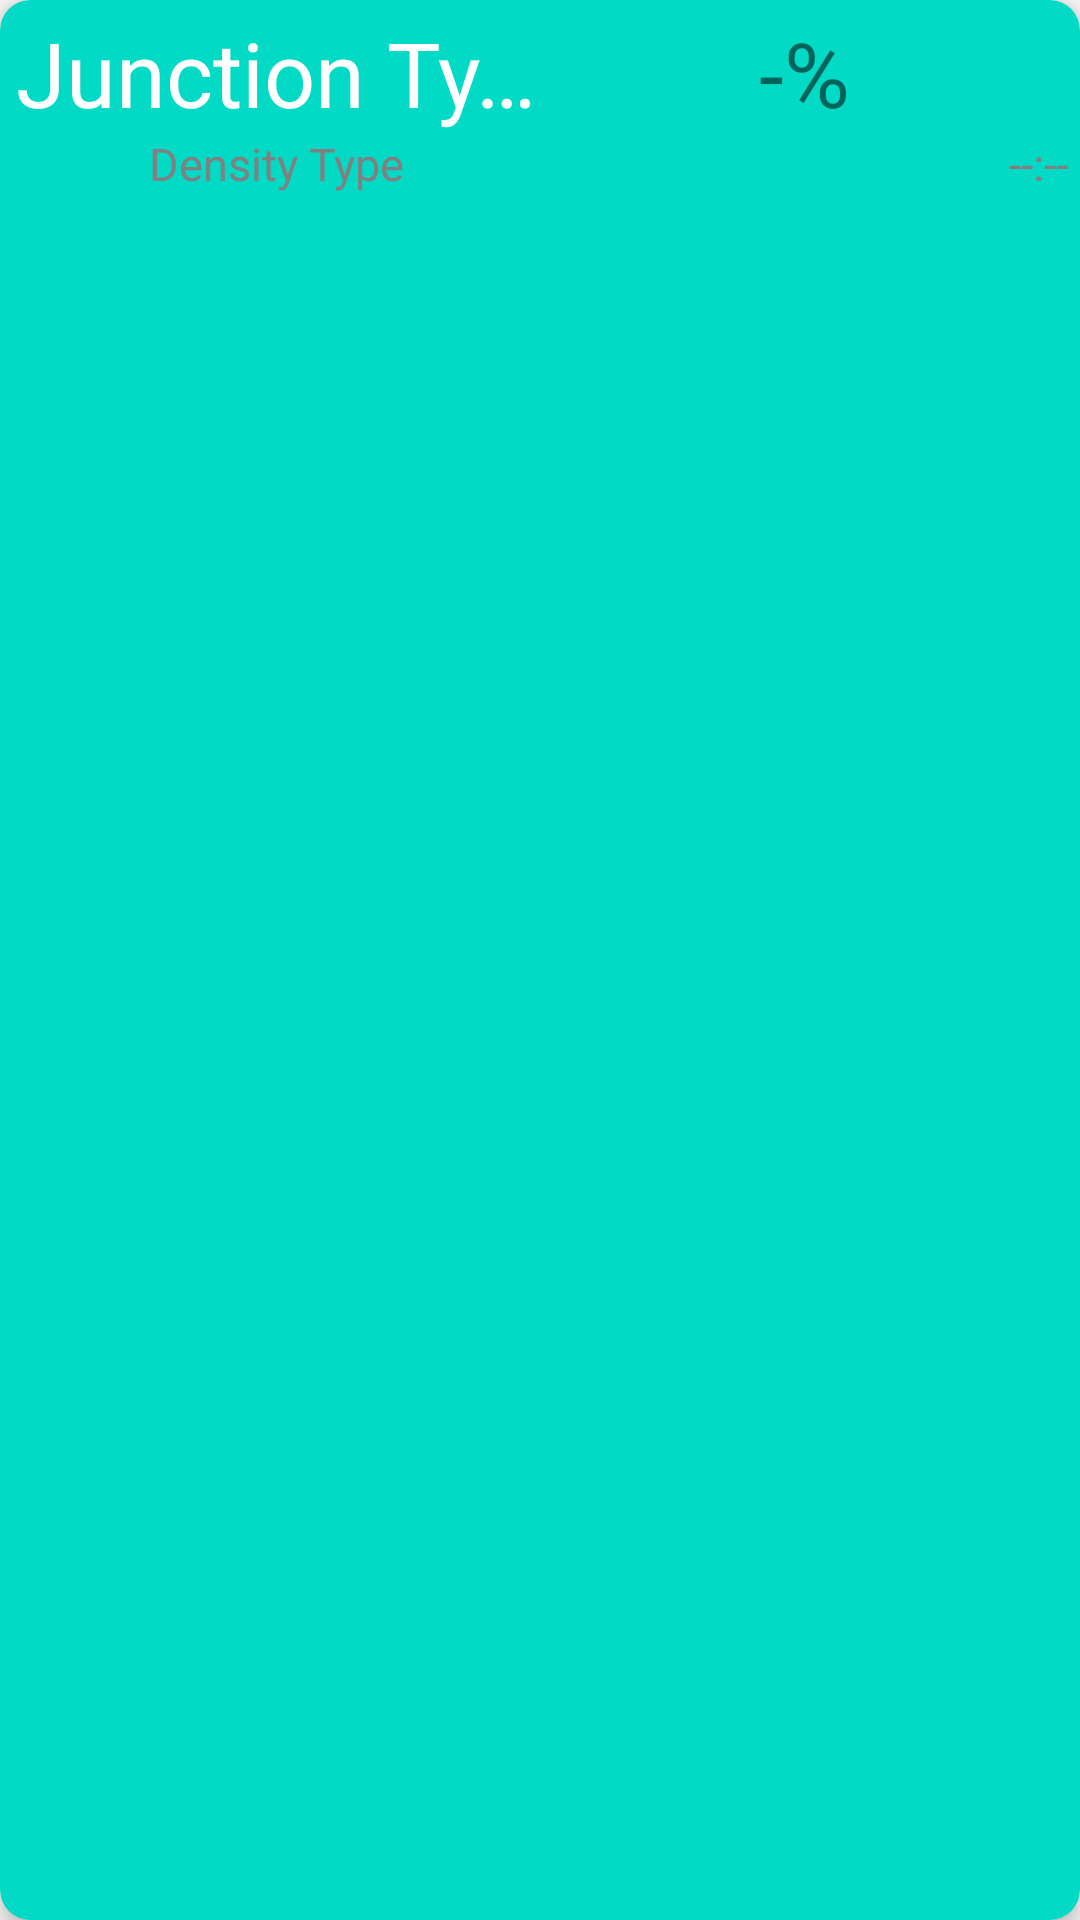

Android layout source for this screen:
<!-- AndroidManifest.xml: application theme Theme.TrafficApp -->
<!-- res/layout/history_item.xml -->
<?xml version="1.0" encoding="utf-8"?>
<androidx.cardview.widget.CardView xmlns:android="http://schemas.android.com/apk/res/android"
    xmlns:app="http://schemas.android.com/apk/res-auto"
    android:layout_width="match_parent"
    android:layout_height="wrap_content"
    android:layout_marginStart="8dp"
    android:layout_marginTop="8dp"
    app:cardCornerRadius="10dp"
    app:cardElevation="5dp"
    android:layout_marginEnd="8dp"
    android:layout_marginBottom="4dp"
    app:cardBackgroundColor="@color/teal_200">

    <LinearLayout
        android:layout_width="match_parent"
        android:layout_height="match_parent"
        android:layout_margin="4dp"
        android:orientation="vertical">

        <LinearLayout
            android:layout_width="match_parent"
            android:layout_height="wrap_content"
            android:orientation="horizontal"

            >
            <TextView
                android:layout_weight="1"
                android:layout_width="0dp"
                android:id="@+id/junction_type"
                android:layout_height="wrap_content"
                android:ellipsize="end"
                android:gravity="center"
                android:maxLines="1"
                android:text="Junction Type"
                android:textColor="@color/white"
                android:textSize="30sp" />

            <TextView
                android:layout_weight="1"
                android:layout_width="0dp"
                android:id="@+id/ai_efficiency"
                android:layout_height="wrap_content"
                android:ellipsize="end"
                android:gravity="center"
                android:maxLines="1"
                android:text="-%"
                android:textColor="@color/dark_green"
                android:textSize="30sp" />
        </LinearLayout>

        <LinearLayout
            android:layout_width="match_parent"
            android:layout_height="wrap_content"
            android:orientation="horizontal">
            <TextView
                android:id="@+id/density_type"
                android:layout_width="0dp"
                android:layout_weight="1"
                android:layout_height="wrap_content"
                android:ellipsize="end"
                android:gravity="center"
                android:maxLines="1"
                android:text="Density Type"
                android:textColor="@color/HintText"
                android:textSize="15sp" />

            <TextView
                android:id="@+id/time"
                android:layout_width="0dp"
                android:layout_weight="1"
                android:layout_height="wrap_content"
                android:ellipsize="end"
                android:gravity="end"
                android:maxLines="1"
                android:text="--:--"
                android:textColor="@color/HintText"
                android:textSize="15sp" />
        </LinearLayout>



    </LinearLayout>


</androidx.cardview.widget.CardView>
<!-- resources referenced by this layout -->
<resources>
  <color name="HintText">	#808080</color>
  <color name="teal_200">#FF03DAC5</color>
  <color name="white">#FFFFFFFF</color>
  <style name="Theme.TrafficApp" parent="Theme.AppCompat.Light.NoActionBar">
          
          <item name="colorPrimary">@color/purple_500</item>
          <item name="colorPrimaryVariant">@color/purple_700</item>
          <item name="colorOnPrimary">@color/white</item>
          
          <item name="colorSecondary">@color/teal_200</item>
          <item name="colorSecondaryVariant">@color/teal_700</item>
          <item name="colorOnSecondary">@color/black</item>
          
          <item name="android:statusBarColor" tools:targetApi="l">?attr/colorPrimaryVariant</item>
          
      </style>
  <color name="purple_500">#FF6200EE</color>
  <color name="purple_700">#FF3700B3</color>
  <color name="teal_700">#FF018786</color>
  <color name="black">#FF000000</color>
</resources>
